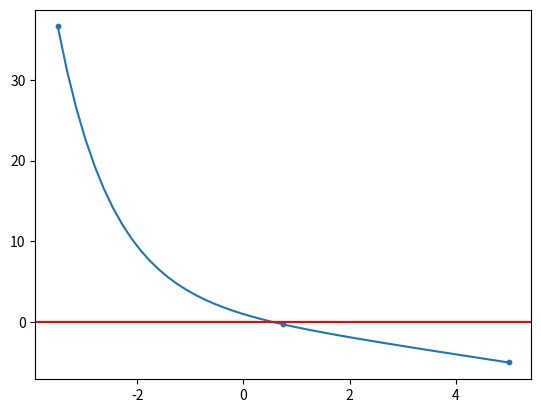

This chart was generated by the following Python code:
import numpy as np
import matplotlib.pyplot as plt

def Function(X):
    return ((np.e)**(-X))-X

def SoporteX(a,b,F):
    X=np.array([0.,0.,0.,])
    if F(a)*F(b) < 0:
        X[0]=a
        X[2]=b
        X[1]=(a+b)/2
        np.sort(X)
    else:
        print("No hay una raiz en el intervalo")
    return X
dom=np.linspace(-3.5,5,50)
X=SoporteX(-3.5,5,Function)
Y=Function(X)
plt.plot(dom,Function(dom))
plt.scatter(X,Y,s=10)
plt.axhline(y = 0,color='r')
plt.show()

def EncontrarX3 (X,a,b,c):
    if b<0:
        x3=(-2*c)/(b-np.sqrt(b**2-4*a*c))
    else:
        x3=(-2*c)/(b+np.sqrt(b**2-4*a*c))
    return x3

def diferencia_div_2 (x0, x1, F):
    resul= (F(x1)-F(x0))/(x1-x0)
    return resul

def diferencia_div_3(x0,x1,x2,F):
    resul= (diferencia_div_2(x1,x2,F)- diferencia_div_2(x0,x1,F))/(x2-x0)
    return resul

def define_abc(x0,x1,x2,F):
    a=diferencia_div_3(x0,x1,x2,F)
    b=diferencia_div_2(x0,x1,F)-((x0+x1)*(diferencia_div_3(x0,x1,x2,F)))
    c=F(x0)-((x0)*diferencia_div_2(x0,x1,F))+(x0*x1*diferencia_div_3(x0,x1,x2,F))

    return np.array([a,b,c])

def hallar_x3(X,F):
    e=np.abs(F(X[2]))
    iter=0
    while e >= 1e-10 and iter < 100:
        a=define_abc(X[0],X[1],X[2],Function)[0]
        b=define_abc(X[0],X[1],X[2],Function)[1]
        c=define_abc(X[0],X[1],X[2],Function)[2]
        X[0]=X[1]
        X[1]=X[2]
        X[2]=EncontrarX3(X,a,b,c)
        e=np.abs(F(X[2]))
        iter+=1
    print("Iteraciones: " +str(iter))
    return X[2]

print("la raiz de la función es "+str(hallar_x3(X,Function)))
  

